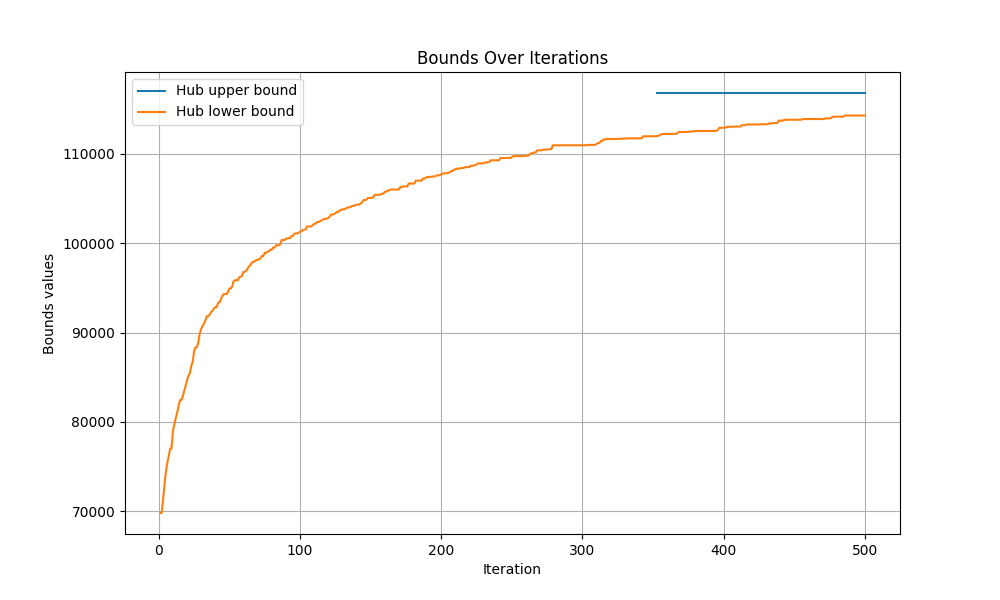

Values plotted in this chart, from the file beside it:
iteration, hub upper bound, hub lower bound
0, inf, -inf
1, inf, 69814
2, inf, 69814
3, inf, 71253
4, inf, 72982
5, inf, 74384
6, inf, 75436
7, inf, 76158
8, inf, 77011
9, inf, 77011
10, inf, 79027
11, inf, 79720
12, inf, 80465
13, inf, 81037
14, inf, 81797
15, inf, 82444
16, inf, 82444
17, inf, 82902
18, inf, 83490
19, inf, 84058
20, inf, 84652
21, inf, 85196
22, inf, 85469
23, inf, 86278
24, inf, 86739
25, inf, 87938
26, inf, 88359
27, inf, 88359
28, inf, 88948
29, inf, 89924
30, inf, 90389
31, inf, 90764
32, inf, 90998
33, inf, 91364
34, inf, 91836
35, inf, 91836
36, inf, 92011
37, inf, 92299
38, inf, 92442
39, inf, 92702
40, inf, 92853
41, inf, 92853
42, inf, 93369
43, inf, 93369
44, inf, 93740
45, inf, 94099
46, inf, 94325
47, inf, 94325
48, inf, 94325
49, inf, 94548
50, inf, 94951
51, inf, 94951
52, inf, 95178
53, inf, 95774
54, inf, 95871
55, inf, 95871
56, inf, 95871
57, inf, 96217
58, inf, 96251
59, inf, 96363
... 441 more rows
